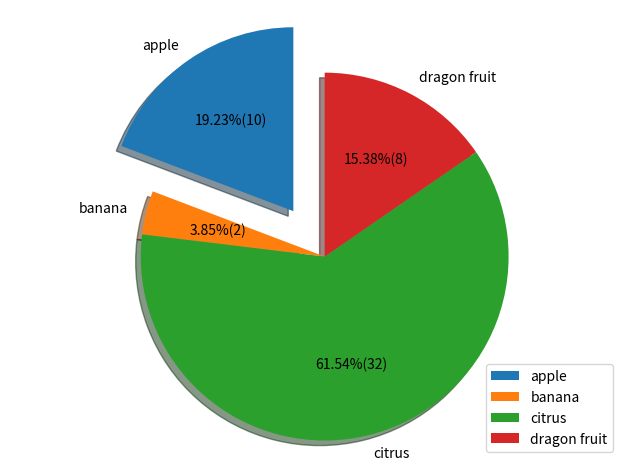

The matplotlib source for this figure:
import matplotlib.pyplot as plt

# Pie chart
data = {'apple': 10,'banana':2,'citrus':32,'dragon fruit':8}
explode = (0.3, 0, 0, 0) # offset second slice
fig1, ax1 = plt.subplots() # first returned is the containing figure (fig1), then the subplot Axe object(s) (ax1)
ax1.pie(data.values(), labels=data.keys(), explode=explode, autopct=lambda p:'{:.2f}%({:.0f})'.format(p,(p/100)*sum(data.values())),
        #autopct=make_autopct(data.values()),
        #autopct='%.1f',
        # autopct= a format string like '%1.2f%%' for showing pct sign and 2 decimals
        shadow=True, startangle=90)
ax1.set_aspect('equal')
ax1.legend(data.keys(), loc='lower right') # use instead of labels in ax1.pie(...)
ax1.axis('equal')
plt.tight_layout()
plt.show()